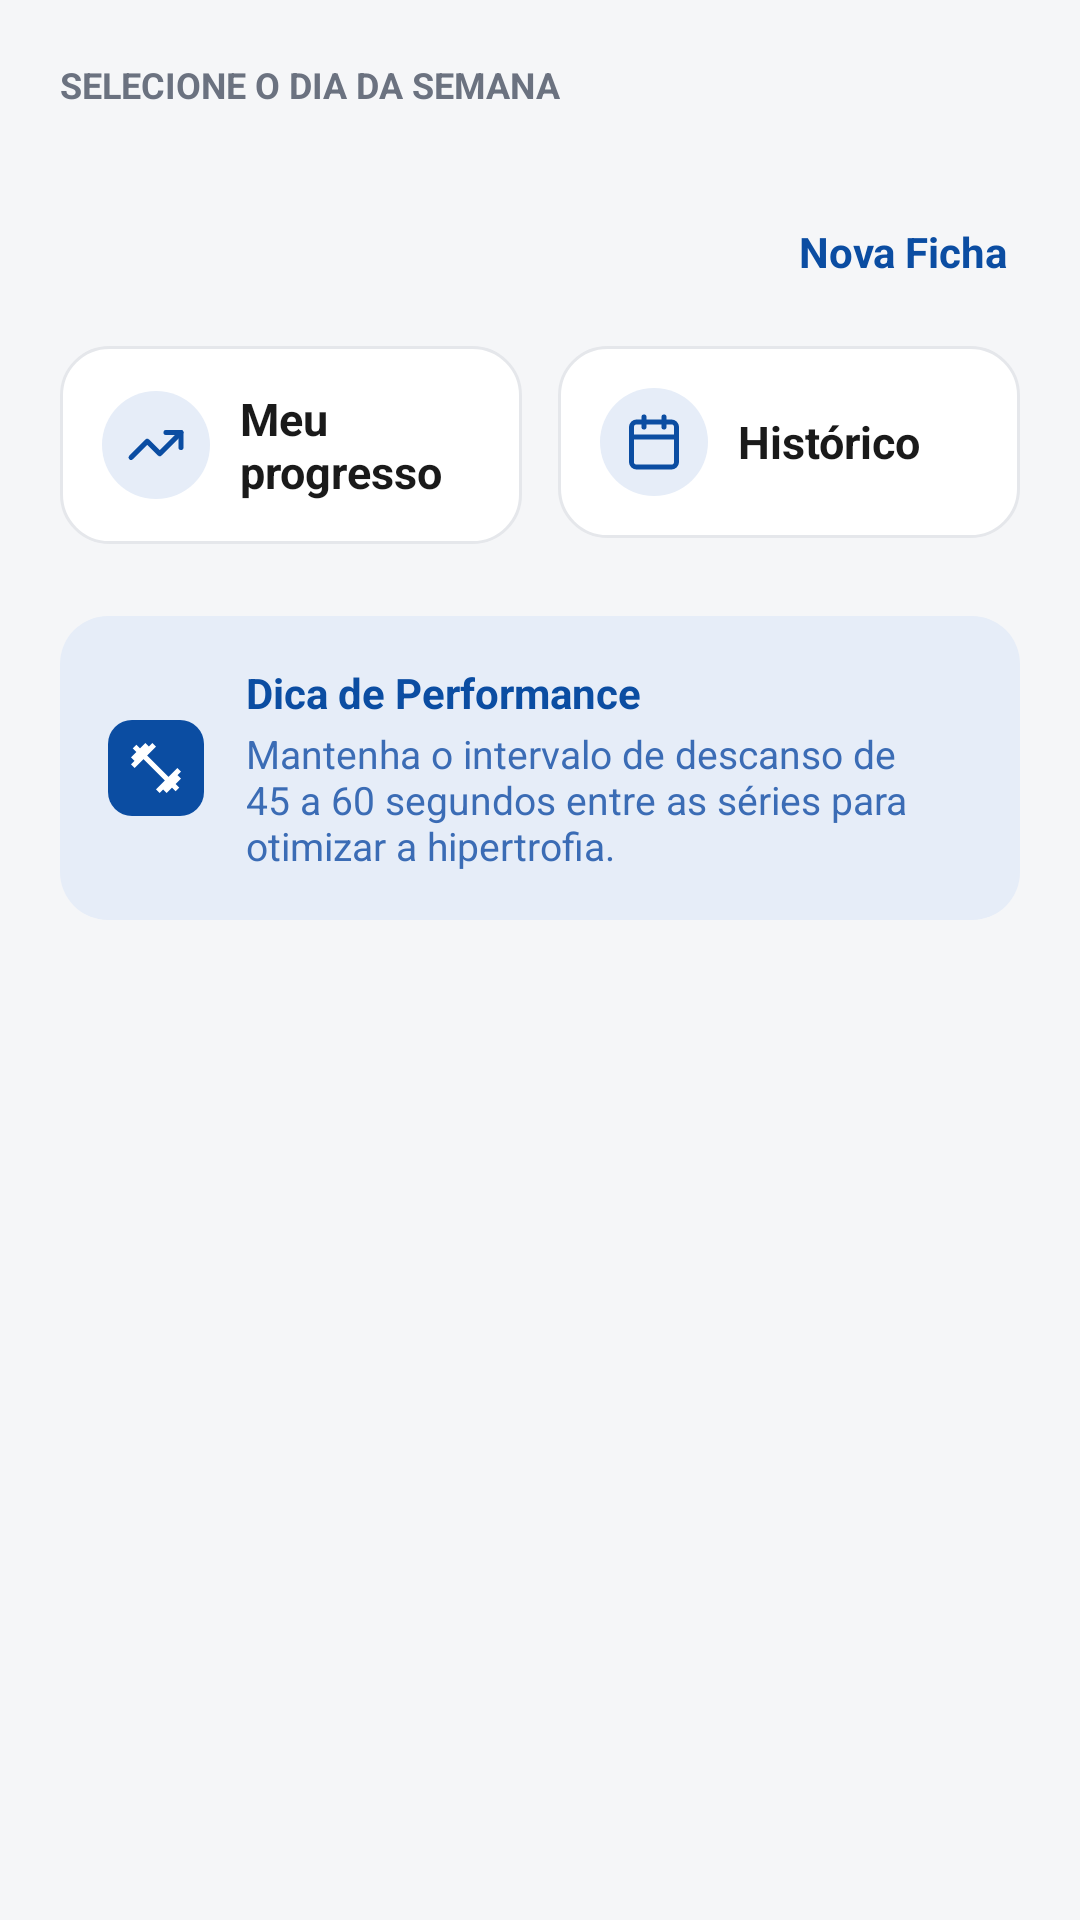

Write the Android layout XML for this screen, with the resource values it uses.
<!-- AndroidManifest.xml: application theme Theme.UniFit -->
<!-- res/layout/fragment_treinos.xml -->
<?xml version="1.0" encoding="utf-8"?>
<androidx.core.widget.NestedScrollView xmlns:android="http://schemas.android.com/apk/res/android"
    xmlns:app="http://schemas.android.com/apk/res-auto"
    xmlns:tools="http://schemas.android.com/tools"
    android:id="@+id/scrollConteudo"
    android:layout_width="match_parent"
    android:layout_height="match_parent"
    android:background="?attr/corFundoTela"
    tools:context=".ui.treinos.TreinosFragment">

    <LinearLayout
        android:layout_width="match_parent"
        android:layout_height="wrap_content"
        android:orientation="vertical"
        android:paddingStart="20dp"
        android:paddingTop="20dp"
        android:paddingEnd="20dp"
        android:paddingBottom="20dp">

        <TextView
            android:layout_width="wrap_content"
            android:layout_height="wrap_content"
            android:text="@string/selecione_dia"
            android:textColor="?attr/corTextoSecundario"
            android:textSize="12sp"
            android:textStyle="bold" />

        
        <androidx.recyclerview.widget.RecyclerView
            android:id="@+id/rvDias"
            android:layout_width="match_parent"
            android:layout_height="wrap_content"
            android:layout_marginStart="-4dp"
            android:layout_marginTop="10dp"
            android:layout_marginEnd="-4dp"
            android:nestedScrollingEnabled="false"
            android:overScrollMode="never"
            tools:itemCount="7"
            tools:layoutManager="androidx.recyclerview.widget.GridLayoutManager"
            tools:listitem="@layout/item_dia"
            tools:spanCount="7" />

        
        <LinearLayout
            android:layout_width="match_parent"
            android:layout_height="wrap_content"
            android:layout_marginTop="24dp"
            android:layout_marginBottom="14dp"
            android:gravity="center_vertical"
            android:orientation="horizontal">

            <TextView
                android:id="@+id/txtFichasAtivas"
                android:layout_width="0dp"
                android:layout_height="wrap_content"
                android:layout_weight="1"
                android:textColor="?attr/corTextoPrincipal"
                android:textSize="18sp"
                android:textStyle="bold"
                tools:text="Fichas Ativas • Qua" />

            <TextView
                android:id="@+id/btnNovaFicha"
                android:layout_width="wrap_content"
                android:layout_height="wrap_content"
                android:background="?attr/selectableItemBackground"
                android:padding="4dp"
                android:text="@string/nova_ficha"
                android:textColor="?attr/corDestaque"
                android:textSize="14sp"
                android:textStyle="bold" />

        </LinearLayout>

        
        <ProgressBar
            android:id="@+id/progressFichas"
            android:layout_width="36dp"
            android:layout_height="36dp"
            android:layout_gravity="center_horizontal"
            android:layout_marginTop="8dp"
            android:layout_marginBottom="20dp"
            android:indeterminate="true"
            android:indeterminateTint="?attr/corDestaque"
            android:visibility="gone" />

        
        <androidx.recyclerview.widget.RecyclerView
            android:id="@+id/rvFichas"
            android:layout_width="match_parent"
            android:layout_height="wrap_content"
            android:nestedScrollingEnabled="false"
            android:overScrollMode="never"
            tools:itemCount="3"
            tools:listitem="@layout/item_ficha" />

        
        <TextView
            android:id="@+id/txtSemFichas"
            android:layout_width="match_parent"
            android:layout_height="wrap_content"
            android:layout_marginBottom="12dp"
            android:background="@drawable/bg_card_tema"
            android:gravity="center"
            android:padding="20dp"
            android:text="@string/sem_fichas_dia"
            android:textColor="?attr/corTextoSecundario"
            android:textSize="14sp"
            android:visibility="gone" />

        
        <LinearLayout
            android:layout_width="match_parent"
            android:layout_height="wrap_content"
            android:layout_marginTop="4dp"
            android:layout_marginBottom="12dp"
            android:orientation="horizontal">

            <LinearLayout
                android:id="@+id/atalhoProgresso"
                android:layout_width="0dp"
                android:layout_height="wrap_content"
                android:layout_marginStart="0dp"
                android:layout_weight="1"
                android:background="@drawable/bg_card_tema"
                android:foreground="?attr/selectableItemBackground"
                android:gravity="center_vertical"
                android:orientation="horizontal"
                android:padding="14dp">

                <ImageView
                    android:layout_width="36dp"
                    android:layout_height="36dp"
                    android:background="@drawable/bg_circulo_azul_claro"
                    android:backgroundTint="?attr/corDestaqueClaro"
                    android:importantForAccessibility="no"
                    android:padding="8dp"
                    app:srcCompat="@drawable/ic_grafico_contorno"
                    app:tint="?attr/corDestaque" />

                <TextView
                    android:layout_width="wrap_content"
                    android:layout_height="wrap_content"
                    android:layout_marginStart="10dp"
                    android:text="@string/meu_progresso"
                    android:textColor="?attr/corTextoPrincipal"
                    android:textSize="15sp"
                    android:textStyle="bold" />

            </LinearLayout>

            <LinearLayout
                android:id="@+id/atalhoHistorico"
                android:layout_width="0dp"
                android:layout_height="wrap_content"
                android:layout_marginStart="12dp"
                android:layout_weight="1"
                android:background="@drawable/bg_card_tema"
                android:foreground="?attr/selectableItemBackground"
                android:gravity="center_vertical"
                android:orientation="horizontal"
                android:padding="14dp">

                <ImageView
                    android:layout_width="36dp"
                    android:layout_height="36dp"
                    android:background="@drawable/bg_circulo_azul_claro"
                    android:backgroundTint="?attr/corDestaqueClaro"
                    android:importantForAccessibility="no"
                    android:padding="8dp"
                    app:srcCompat="@drawable/ic_calendario_contorno"
                    app:tint="?attr/corDestaque" />

                <TextView
                    android:layout_width="wrap_content"
                    android:layout_height="wrap_content"
                    android:layout_marginStart="10dp"
                    android:text="@string/historico"
                    android:textColor="?attr/corTextoPrincipal"
                    android:textSize="15sp"
                    android:textStyle="bold" />

            </LinearLayout>

        </LinearLayout>

        
        <LinearLayout
            android:id="@+id/cardDica"
            android:layout_width="match_parent"
            android:layout_height="wrap_content"
            android:layout_marginTop="12dp"
            android:background="@drawable/bg_card_dica"
            android:backgroundTint="?attr/corDestaqueClaro"
            android:foreground="?attr/selectableItemBackground"
            android:orientation="horizontal"
            android:padding="16dp">

            <ImageView
                android:layout_width="32dp"
                android:layout_height="32dp"
                android:layout_gravity="center_vertical"
                android:background="@drawable/bg_logo_pequeno"
                android:backgroundTint="?attr/corDestaque"
                android:contentDescription="@string/dica"
                android:padding="6dp"
                app:srcCompat="@drawable/ic_haltere"
                app:tint="?attr/corTextoSobreDestaque" />

            <LinearLayout
                android:layout_width="0dp"
                android:layout_height="wrap_content"
                android:layout_marginStart="14dp"
                android:layout_weight="1"
                android:orientation="vertical">

                <TextView
                    android:layout_width="wrap_content"
                    android:layout_height="wrap_content"
                    android:text="@string/dica_titulo"
                    android:textColor="?attr/corDestaque"
                    android:textSize="14sp"
                    android:textStyle="bold" />

                <TextView
                    android:layout_width="wrap_content"
                    android:layout_height="wrap_content"
                    android:layout_marginTop="2dp"
                    android:text="@string/dica_texto"
                    android:textColor="?attr/corTextoDica"
                    android:textSize="13sp" />

            </LinearLayout>

        </LinearLayout>

    </LinearLayout>

</androidx.core.widget.NestedScrollView>
<!-- res/layout/item_dia.xml (included above) -->
<?xml version="1.0" encoding="utf-8"?>
<LinearLayout xmlns:android="http://schemas.android.com/apk/res/android"
    xmlns:tools="http://schemas.android.com/tools"
    android:layout_width="match_parent"
    android:layout_height="wrap_content"
    android:layout_marginStart="4dp"
    android:layout_marginEnd="4dp"
    android:background="@drawable/bg_dia_normal"
    android:foreground="?attr/selectableItemBackground"
    android:gravity="center"
    android:orientation="vertical"
    android:paddingTop="10dp"
    android:paddingBottom="10dp">

    <TextView
        android:id="@+id/txtNomeDia"
        android:layout_width="wrap_content"
        android:layout_height="wrap_content"
        android:textColor="?attr/corTextoSecundario"
        android:textSize="12sp"
        android:textStyle="bold"
        tools:text="SEG" />

    <TextView
        android:id="@+id/txtNumeroDia"
        android:layout_width="wrap_content"
        android:layout_height="wrap_content"
        android:layout_marginTop="2dp"
        android:textColor="?attr/corTextoPrincipal"
        android:textSize="18sp"
        android:textStyle="bold"
        tools:text="16" />

</LinearLayout>
<!-- res/layout/item_ficha.xml (included above) -->
<?xml version="1.0" encoding="utf-8"?>
<LinearLayout xmlns:android="http://schemas.android.com/apk/res/android"
    xmlns:app="http://schemas.android.com/apk/res-auto"
    xmlns:tools="http://schemas.android.com/tools"
    android:layout_width="match_parent"
    android:layout_height="wrap_content"
    android:layout_marginBottom="12dp"
    android:background="@drawable/bg_card_tema"
    android:foreground="?attr/selectableItemBackground"
    android:gravity="center_vertical"
    android:orientation="horizontal"
    android:padding="14dp">

    
    <ImageView
        android:id="@+id/imgFicha"
        android:layout_width="56dp"
        android:layout_height="56dp"
        android:background="@drawable/bg_miniatura"
        android:clipToOutline="true"
        android:contentDescription="@string/foto_treino"
        android:scaleType="centerCrop"
        app:srcCompat="@drawable/foto_treino_a" />

    <LinearLayout
        android:layout_width="0dp"
        android:layout_height="wrap_content"
        android:layout_marginStart="14dp"
        android:layout_weight="1"
        android:orientation="vertical">

        <LinearLayout
            android:layout_width="match_parent"
            android:layout_height="wrap_content"
            android:gravity="center_vertical"
            android:orientation="horizontal">

            <TextView
                android:id="@+id/txtNomeFicha"
                android:layout_width="0dp"
                android:layout_height="wrap_content"
                android:layout_weight="1"
                android:ellipsize="end"
                android:maxLines="1"
                android:textColor="?attr/corTextoPrincipal"
                android:textSize="16sp"
                android:textStyle="bold"
                tools:text="Treino A — Peito e Tríceps" />

            
            <TextView
                android:id="@+id/txtHoje"
                android:layout_width="wrap_content"
                android:layout_height="wrap_content"
                android:layout_marginStart="6dp"
                android:background="@drawable/bg_badge_hoje"
                android:paddingStart="8dp"
                android:paddingTop="2dp"
                android:paddingEnd="8dp"
                android:paddingBottom="2dp"
                android:text="@string/hoje"
                android:textColor="?attr/corSucessoTexto"
                android:textSize="11sp"
                android:textStyle="bold" />

        </LinearLayout>

        <TextView
            android:id="@+id/txtInfoFicha"
            android:layout_width="wrap_content"
            android:layout_height="wrap_content"
            android:layout_marginTop="4dp"
            android:textColor="?attr/corTextoSecundario"
            android:textSize="14sp"
            tools:text="8 exercícios • ~45 min" />

    </LinearLayout>

    <ImageView
        android:layout_width="24dp"
        android:layout_height="24dp"
        android:layout_marginStart="8dp"
        android:contentDescription="@string/abrir_treino"
        app:srcCompat="@drawable/ic_seta_direita"
        app:tint="?attr/corTextoSecundario" />

</LinearLayout>
<!-- resources referenced by this layout -->
<resources>
  <!-- drawable bg_badge_hoje (drawable) -->
  <?xml version="1.0" encoding="utf-8"?>
  <shape xmlns:android="http://schemas.android.com/apk/res/android"
      android:shape="rectangle">
      <solid android:color="?attr/corSucessoFundo" />
      <corners android:radius="10dp" />
  </shape>
  <!-- drawable bg_card_dica (drawable) -->
  <?xml version="1.0" encoding="utf-8"?>
  <shape xmlns:android="http://schemas.android.com/apk/res/android"
      android:shape="rectangle">
      <solid android:color="@color/azul_claro" />
      <corners android:radius="16dp" />
  </shape>
  <!-- drawable bg_card_tema (drawable) -->
  <?xml version="1.0" encoding="utf-8"?>
  <shape xmlns:android="http://schemas.android.com/apk/res/android"
      android:shape="rectangle">
      <solid android:color="?attr/corCard" />
      <corners android:radius="16dp" />
      <stroke android:width="1dp" android:color="?attr/corBorda" />
  </shape>
  <!-- drawable bg_circulo_azul_claro (drawable) -->
  <?xml version="1.0" encoding="utf-8"?>
  <shape xmlns:android="http://schemas.android.com/apk/res/android"
      android:shape="oval">
      <solid android:color="@color/azul_claro" />
  </shape>
  <!-- drawable bg_dia_normal (drawable) -->
  <?xml version="1.0" encoding="utf-8"?>
  <shape xmlns:android="http://schemas.android.com/apk/res/android"
      android:shape="rectangle">
      <solid android:color="?attr/corCard" />
      <corners android:radius="12dp" />
      <stroke android:width="1dp" android:color="?attr/corBorda" />
  </shape>
  <!-- drawable bg_logo_pequeno (drawable) -->
  <?xml version="1.0" encoding="utf-8"?>
  <shape xmlns:android="http://schemas.android.com/apk/res/android"
      android:shape="rectangle">
      <solid android:color="@color/azul_unifit" />
      <corners android:radius="8dp" />
  </shape>
  <!-- drawable bg_miniatura (drawable) -->
  <?xml version="1.0" encoding="utf-8"?>
  <shape xmlns:android="http://schemas.android.com/apk/res/android"
      android:shape="rectangle">
      <solid android:color="@color/fundo_miniatura" />
      <corners android:radius="12dp" />
  </shape>
  <string name="abrir_treino">Abrir treino</string>
  <string name="dica">Dica</string>
  <string name="dica_texto">Mantenha o intervalo de descanso de 45 a 60 segundos entre as séries para otimizar a hipertrofia.</string>
  <string name="dica_titulo">Dica de Performance</string>
  <string name="foto_treino">Foto do treino</string>
  <string name="historico">Histórico</string>
  <string name="hoje">Hoje</string>
  <string name="meu_progresso">Meu progresso</string>
  <string name="nova_ficha">Nova Ficha</string>
  <string name="selecione_dia">SELECIONE O DIA DA SEMANA</string>
  <string name="sem_fichas_dia">Nenhuma ficha para este dia</string>
  <color name="azul_claro">#E6EDF8</color>
  <color name="azul_unifit">#0B4DA2</color>
  <color name="fundo_miniatura">#1F2937</color>
  <style name="Base.Theme.UniFit" parent="Theme.Material3.Light.NoActionBar">
          
          <item name="colorPrimary">@color/azul_unifit</item>
          <item name="colorOnPrimary">@color/white</item>
          <item name="colorPrimaryContainer">@color/azul_claro</item>
          <item name="colorOnPrimaryContainer">@color/azul_unifit</item>
      </style>
  <color name="white">#FFFFFFFF</color>
  <color name="fundo_tela">#F5F6F8</color>
  <color name="borda_card">#E5E7EB</color>
  <color name="cinza_botao">#F1F2F4</color>
  <color name="texto_principal">#1A1A1A</color>
  <color name="texto_secundario">#6B7280</color>
  <color name="azul_texto_dica">#3B6CB5</color>
  <color name="verde_hoje_fundo">#DCFCE7</color>
  <color name="verde_hoje_texto">#16A34A</color>
  <color name="cinza_indicador">#E5E7EB</color>
</resources>
